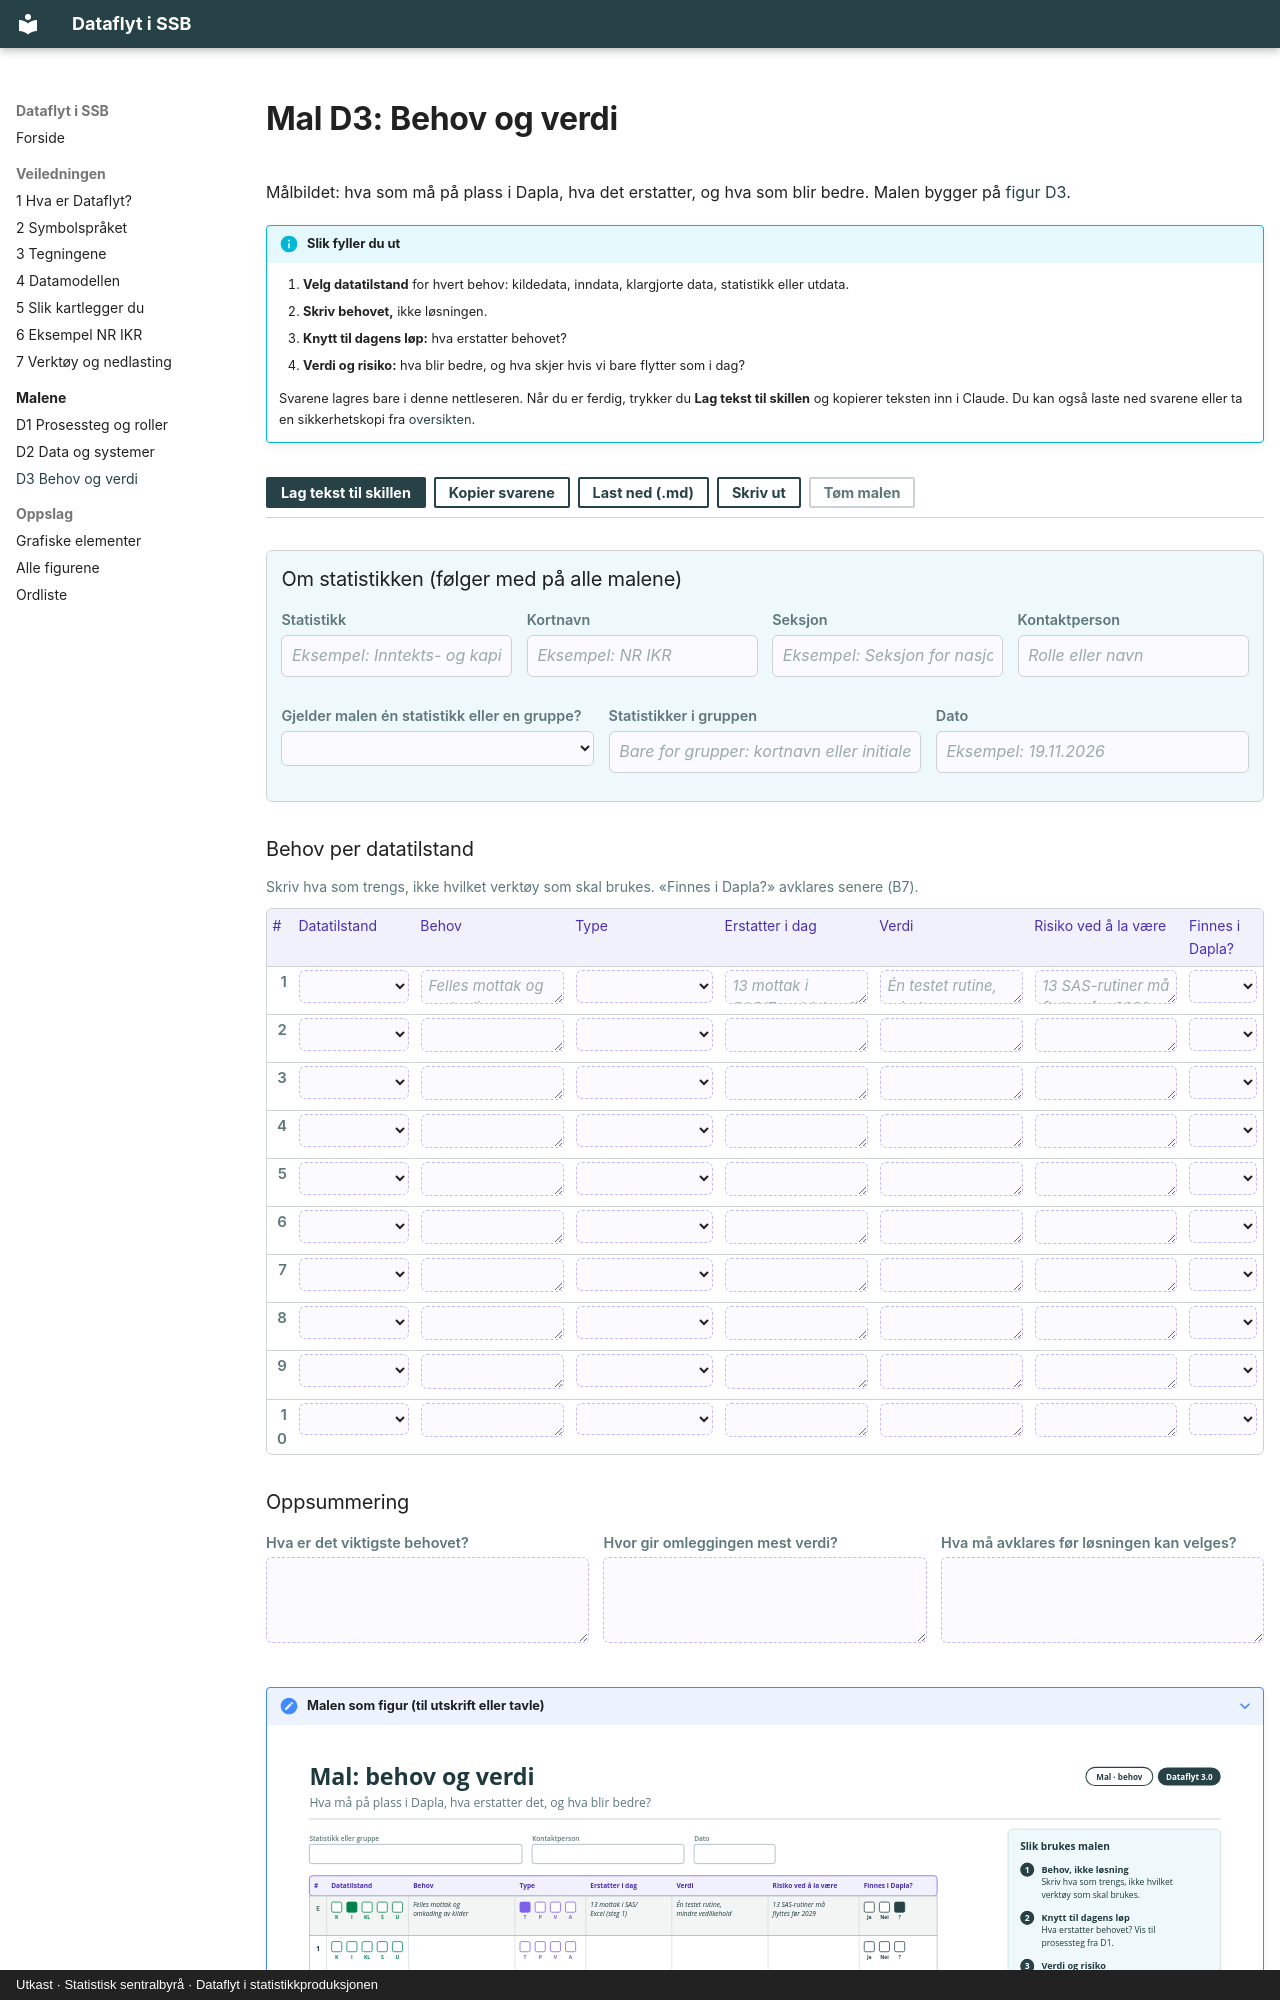

repository: thomasbjornskau/ssb-dataflyt · page: maler/d3.html · generator: mkdocs · copyright: Utkast · Statistisk sentralbyrå · Dataflyt i statistikkproduksjonen

---
title: "D3 Behov og verdi"
---

# Mal D3: Behov og verdi

Målbildet: hva som må på plass i Dapla, hva det erstatter, og hva som blir bedre. Malen bygger på [figur D3](../5-slik-kartlegger-du.md#figur-d3).

!!! info "Slik fyller du ut"

    1. **Velg datatilstand** for hvert behov: kildedata, inndata, klargjorte data, statistikk eller utdata.
    2. **Skriv behovet,** ikke løsningen.
    3. **Knytt til dagens løp:** hva erstatter behovet?
    4. **Verdi og risiko:** hva blir bedre, og hva skjer hvis vi bare flytter som i dag?

    Svarene lagres bare i denne nettleseren. Når du er ferdig, trykker du **Lag tekst til skillen** og kopierer teksten inn i Claude. Du kan også laste ned svarene eller ta en sikkerhetskopi fra [oversikten](index.md#svarene-dine).
